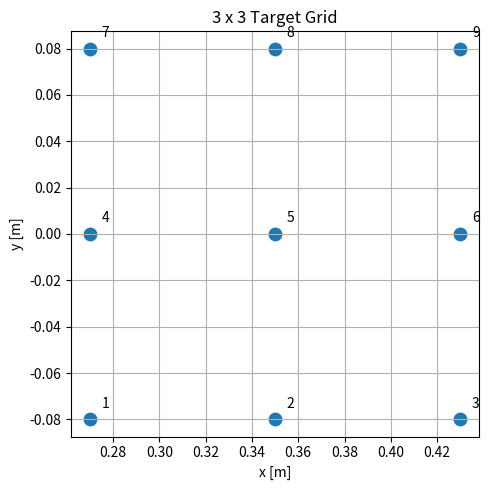

Python code for this plot:
import numpy as np
import matplotlib.pyplot as plt
from pathlib import Path


# =========================
# Project setup
# =========================

FIG_DIR = Path("figures")
FIG_DIR.mkdir(exist_ok=True)


# =========================
# Arm parameters
# =========================

l1 = 0.30  # upper arm length [m]
l2 = 0.30  # forearm length [m]

m1 = 1.5   # upper arm mass [kg]
m2 = 1.0   # forearm mass [kg]


# =========================
# Movement parameters
# =========================

T = 1.0       # movement duration [s]
dt = 0.001    # timestep [s]
t = np.arange(0, T + dt, dt)


# =========================
# Target grid
# =========================

x_vals = np.array([0.27, 0.35, 0.43])
y_vals = np.array([-0.08, 0.00, 0.08])

targets = np.array([[x, y] for y in y_vals for x in x_vals])


# =========================
# Forward kinematics
# =========================

def forward_kinematics(q1, q2, l1=0.30, l2=0.30):
    """
    Given shoulder angle q1 and elbow angle q2,
    compute hand position x, y.
    """
    x = l1 * np.cos(q1) + l2 * np.cos(q1 + q2)
    y = l1 * np.sin(q1) + l2 * np.sin(q1 + q2)

    return x, y


# =========================
# Inverse kinematics
# =========================

def inverse_kinematics(x, y, l1=0.30, l2=0.30, elbow="down"):
    """
    Given hand position x, y,
    compute shoulder angle q1 and elbow angle q2.
    """
    r2 = x**2 + y**2

    cos_q2 = (r2 - l1**2 - l2**2) / (2 * l1 * l2)
    cos_q2 = np.clip(cos_q2, -1.0, 1.0)

    if elbow == "down":
        q2 = np.arccos(cos_q2)
    else:
        q2 = -np.arccos(cos_q2)

    q1 = np.arctan2(y, x) - np.arctan2(
        l2 * np.sin(q2),
        l1 + l2 * np.cos(q2)
    )

    return q1, q2


# =========================
# Plot target grid
# =========================

def plot_target_grid():
    plt.figure(figsize=(5, 5))
    plt.scatter(targets[:, 0], targets[:, 1], s=80)

    for i, (x, y) in enumerate(targets):
        plt.text(x + 0.005, y + 0.005, str(i + 1))

    plt.xlabel("x [m]")
    plt.ylabel("y [m]")
    plt.title("3 x 3 Target Grid")
    plt.axis("equal")
    plt.grid(True)
    plt.tight_layout()
    plt.savefig(FIG_DIR / "target_grid.png", dpi=300)
    plt.show()


# =========================
# Test inverse kinematics
# =========================

def test_inverse_kinematics():
    print("Inverse kinematics test:")

    for i, (x, y) in enumerate(targets):
        q1, q2 = inverse_kinematics(x, y)

        x_check, y_check = forward_kinematics(q1, q2)

        error = np.sqrt((x - x_check)**2 + (y - y_check)**2)

        print(
            f"Target {i + 1}: "
            f"q1 = {np.rad2deg(q1):7.2f} deg, "
            f"q2 = {np.rad2deg(q2):7.2f} deg, "
            f"error = {error:.2e} m"
        )


# =========================
# Main script
# =========================

if __name__ == "__main__":
    print("2-DOF arm reaching project started.")
    print(f"Number of targets: {len(targets)}")
    print(targets)

    plot_target_grid()
    test_inverse_kinematics()
